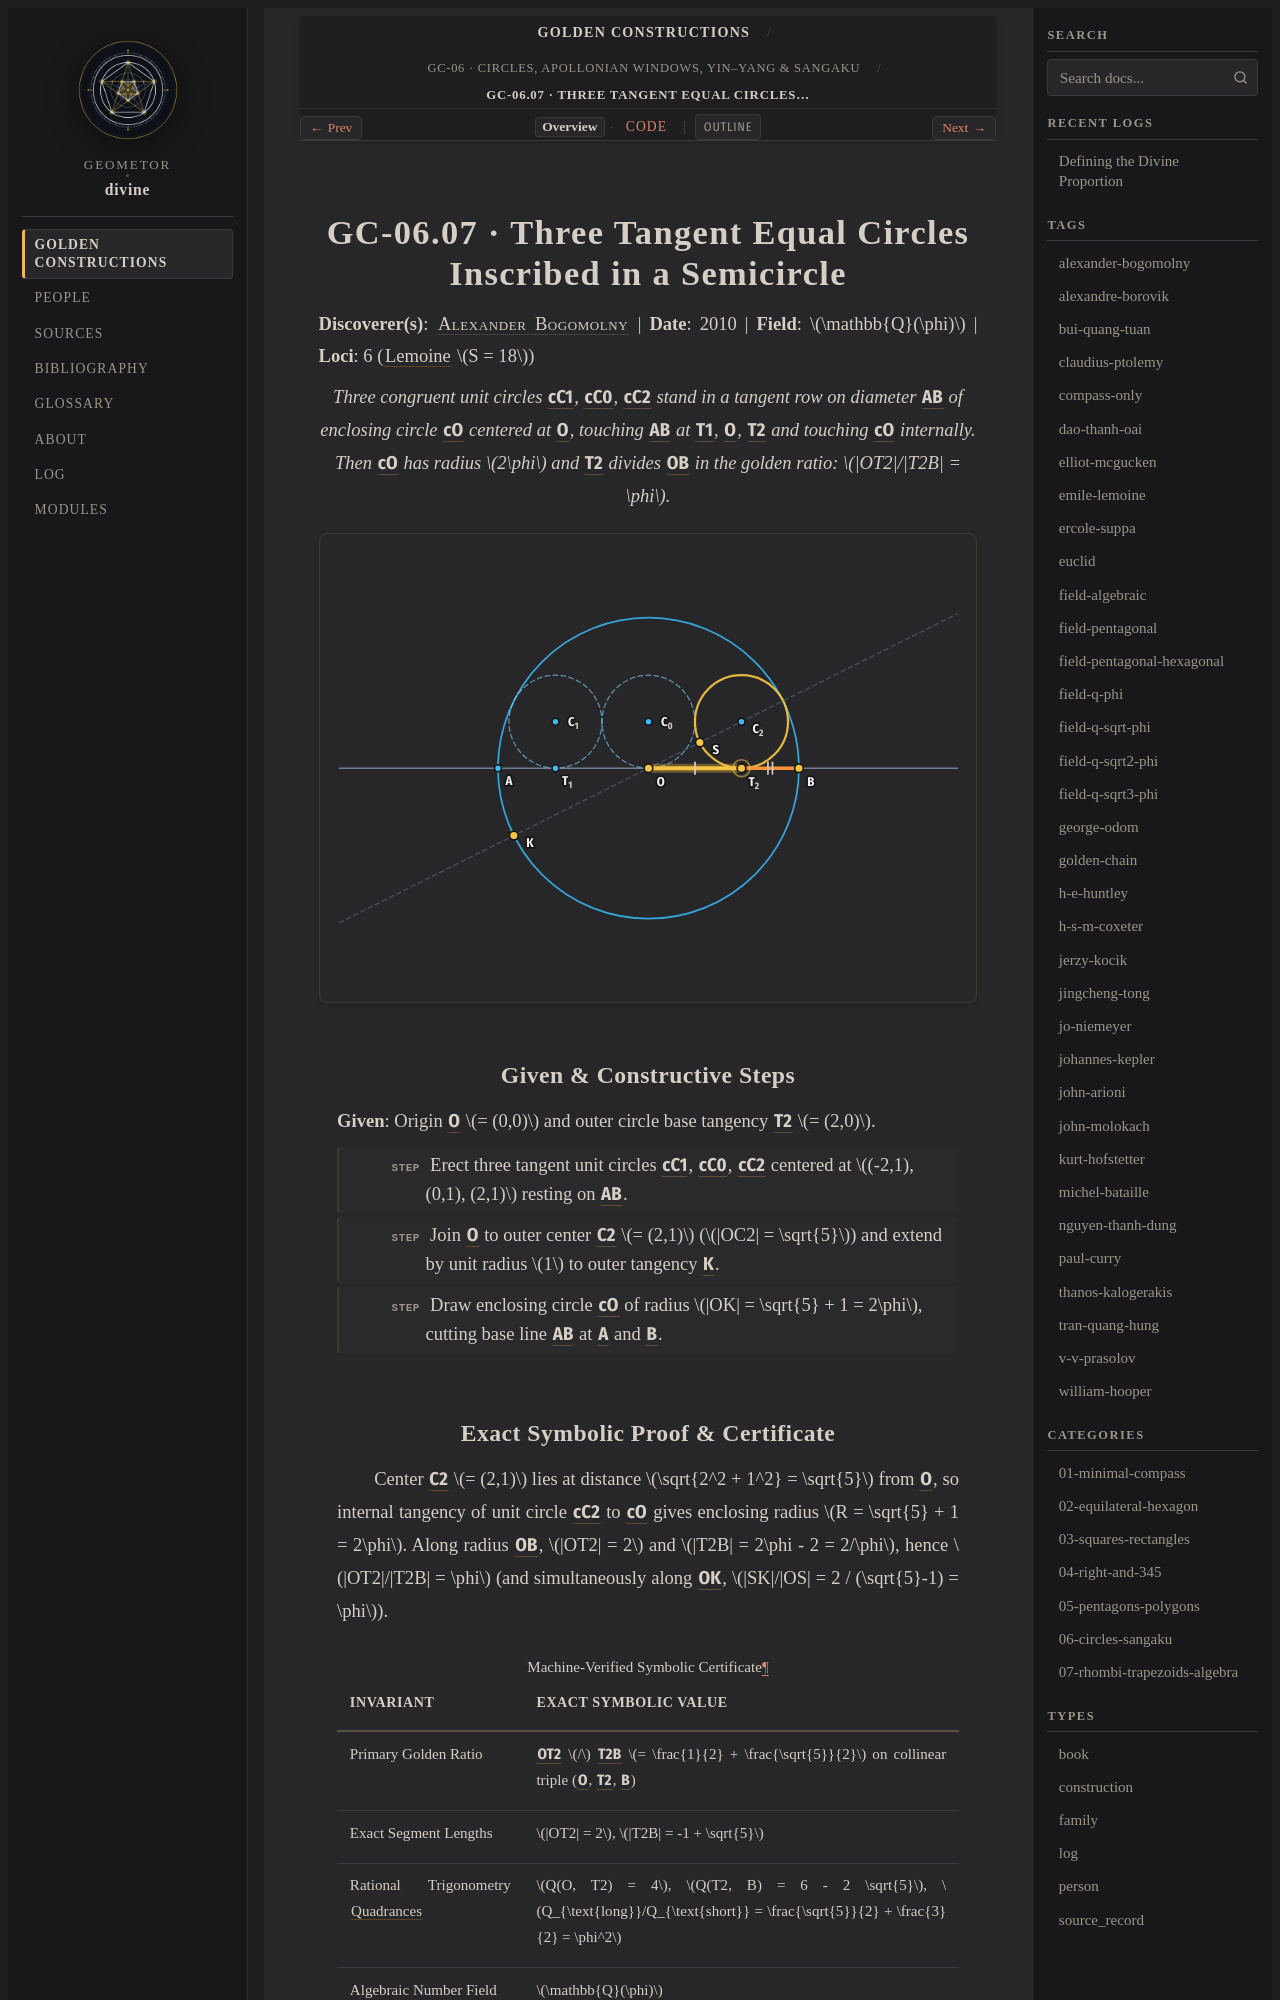

repository: geometor/divine · page: constructions/06-circles-sangaku/07-three-circles-in-semicircle/index.html · generator: sphinx

:type: construction
:order: 7
:excerpt: Three congruent unit circles cC1, cC0, cC2 stand in a tangent row on diameter AB of enclosing circle cO centered at O, touching AB at T1, O, T2 and touching cO internally. Then cO has radius 2φ and T2 divides OB in the golden ratio: OT2/T2B = φ.
:categories: 06-circles-sangaku
:tags: field-q-phi, golden-chain, alexander-bogomolny

GC-06.07 · Three Tangent Equal Circles Inscribed in a Semicircle
================================================================

**Discoverer(s)**: :person:`Alexander Bogomolny <alexander-bogomolny>` | **Date**: 2010 | **Field**: :math:`\mathbb{Q}(\phi)` | **Loci**: 6 (:term:`Lemoine <geometrographie>` :math:`S = 18`)

.. enunciation::

   Three congruent unit circles :g:`cC1`, :g:`cC0`, :g:`cC2` stand in a tangent row on diameter :g:`AB` of enclosing circle :g:`cO` centered at :g:`O`, touching :g:`AB` at :g:`T1`, :g:`O`, :g:`T2` and touching :g:`cO` internally. Then :g:`cO` has radius :math:`2\phi` and :g:`T2` divides :g:`OB` in the golden ratio: :math:`|OT2|/|T2B| = \phi`.

.. picture:: 07-three-circles-in-semicircle.svg
   :alt: GC-06.07 — Three Tangent Equal Circles Inscribed in a Semicircle

Given & Constructive Steps
--------------------------

**Given**: Origin :g:`O` :math:`= (0,0)` and outer circle base tangency :g:`T2` :math:`= (2,0)`.

.. step::

   Erect three tangent unit circles :g:`cC1`, :g:`cC0`, :g:`cC2` centered at :math:`(-2,1), (0,1), (2,1)` resting on :g:`AB`.

.. step::

   Join :g:`O` to outer center :g:`C2` :math:`= (2,1)` (:math:`|OC2| = \sqrt{5}`) and extend by unit radius :math:`1` to outer tangency :g:`K`.

.. step::

   Draw enclosing circle :g:`cO` of radius :math:`|OK| = \sqrt{5} + 1 = 2\phi`, cutting base line :g:`AB` at :g:`A` and :g:`B`.
